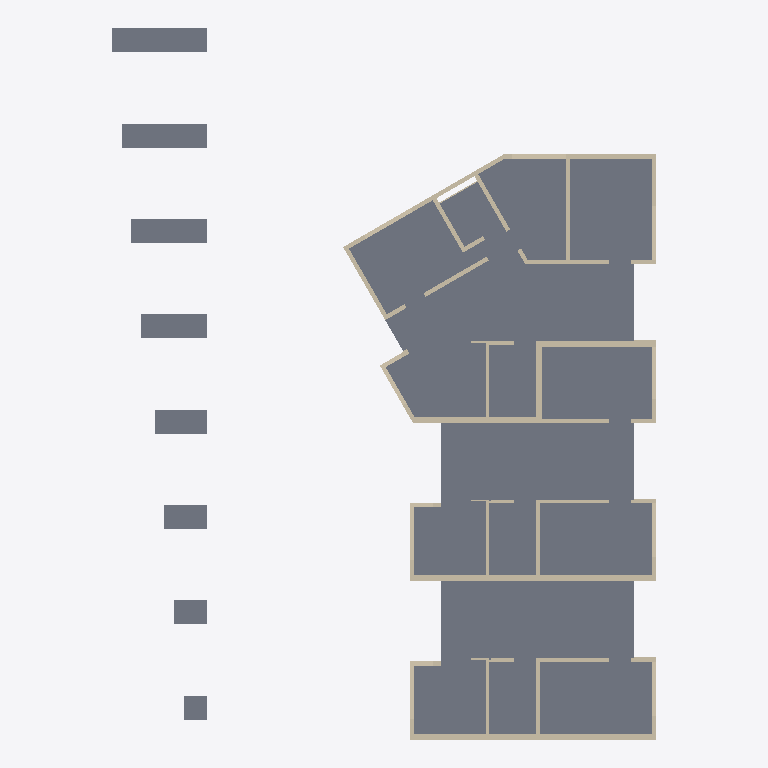
Plan cut of the same IFC building model at storey 'OG' (level 2.70 m, cut at 4.10 m), seen from above with north up, elements coloured by IFC class: 45 walls (beige), 9 slabs (grey). Cut surfaces are drawn darker.
Extent 22.8 m × 29.8 m × 5.7 m (x, y, z). Storeys (3): EG at 0.00 m; OG at 2.70 m; OG at 5.40 m. Elements (105): 94 IfcWall, 11 IfcSlab.

HEADER;
FILE_DESCRIPTION(('ViewDefinition [CoordinationView_V2.0, QuantityTakeOffAddOnView]','Option [Elements to export: Visible elements (on all stories)]','Option [Partial Structure Display: Entire Model]','Option [IFC Domain: All]','Option [Structural Function: All Elements]','Option [Convert Grid elements: On]','Option [Convert IFC Annotations and Archicad 2D elements: Off]','[22 more]'),'2;1');
FILE_NAME('IP4_BIM-Modell_Bauphasen_V5.ifc','2025-05-23T16:53:43',(''),(''),'DDS_IFC v3.0','IFC file generated by Graphisoft Archicad 28.0.0 CHE FULL Windows version (IFC add-on version: 4100 CHE FULL).','');
FILE_SCHEMA(('IFC2X3'));
ENDSEC;
DATA;
#1=IFCPROJECT('344O7vICcwH8qAEnwJDjSU',#2,'Projektname',$,$,$,$,(#3),#4);
#26=IFCSITE('20FpTZCqJy2vhVJYtjuIce',#2,'Gelände',$,$,#337,#338,$,.ELEMENT.,$,$,$,$,$);
#801=IFCBUILDING('00tMo7QcxqWdIGvc4sMN2A',#2,'Gebäude',$,$,#800,$,$,.ELEMENT.,$,$,$);
#3263=IFCBUILDINGSTOREY('3eYt9TfVT42ezAX4OpSOsQ',#2,'EG',$,$,#1518,$,$,.ELEMENT.,0.0);
#3265=IFCBUILDINGSTOREY('2FcQ$VfcDClOrgjBNOA$cL',#2,'OG',$,$,#1520,$,$,.ELEMENT.,5.4);
#3274=IFCBUILDINGSTOREY('3NscPmsxv7yOs3PvwPDAMH',#2,'OG',$,$,#1519,$,$,.ELEMENT.,2.7);
#1085=IFCSLAB('0IrVdYfoj6tRHZ80r0QX2V',#2,'Decke-001',$,$,#2432,#527,'12D5F9E2-A72B-46DD-B463-200D406A109F',.NOTDEFINED.);
#1054=IFCSLAB('0wgxQDbnjAW869Klz3JjzG',#2,'Decke-002',$,$,#2344,#513,'3AABB68D-971B-4A80-8189-52FF434EDF50',.NOTDEFINED.);
#1042=IFCSLAB('04f0tkzfPBJBYM2CDcGU4B',#2,'Decke-002',$,$,#2325,#507,'04A40DEE-F696-4B4C-B896-08C36641E10B',.NOTDEFINED.);
#1069=IFCSLAB('3MmaLX_n13ugkPue6RYaNZ',#2,'Decke-002',$,$,#2367,#519,'D6C24561-FB10-43E2-AB99-E2819B8A45E3',.NOTDEFINED.);
#1079=IFCSLAB('1JvbEmLSfDNehKjemKKu0y',#2,'Decke-002',$,$,#2386,#523,'53E653B0-55CA-4D5E-8AD4-B68C1453803C',.NOTDEFINED.);
#1059=IFCSLAB('21G1lSHTT9XuFh5Z73jWoa',#2,'Decke-002',$,$,#2553,#515,'81401BDC-45D7-4987-83EB-1631C3B60CA4',.NOTDEFINED.);
#1167=IFCWALL('0lFuldFpvBK8bSJ7dFJr9j',#2,'Wand-005',$,$,#2709,#583,'2F3F8BE7-3F3E-4B50-895C-4C79CF4F526D');
#1222=IFCWALL('0jruRTHrfBYgwagYVK0nOm',#2,'Wand-005',$,$,#2893,#619,'2DD786DD-475A-4B8A-AEA4-AA27D4031630');
#1074=IFCSLAB('15EXnB7OTCIRF4LRBiL71g',#2,'Decke-002',$,$,#2376,#521,'453A1C4B-1D87-4C49-B3C4-55B2EC54706A',.NOTDEFINED.);
#1257=IFCWALL('1fs1eXys50D9$z36yLcK8n',#2,'Wand-006',$,$,#3003,#645,'69D81A21-F361-4034-9FFD-0C6F15994231');
#1064=IFCSLAB('3tJbg1fMLB7huO7q2jn0B8',#2,'Decke-002',$,$,#2357,#517,'F74E5A81-A565-4B1E-BE18-1F40ADC402C8',.NOTDEFINED.);
#1263=IFCWALL('2AyVnzBSP53A9sGLpwTfce',#2,'Wand-007',$,$,#3033,#650,'8AF1FC7D-2DC6-450C-A276-415CFA7699A8');
#1095=IFCWALL('1jqroZNRnCwhIq5L7ozHSI',#2,'Wand-005',$,$,#2462,#534,'6DD35CA3-5DBC-4CEA-B4B4-1551F2F51712');
#1049=IFCSLAB('1p5NrpQ15668cWqD2SRf2g',#2,'Decke-002',$,$,#2335,#511,'73157D73-[number]-89A0-D0D09C6E90AA',.NOTDEFINED.);
#1134=IFCWALL('3vSOGB0oT6lPtmAt8s9FYX',#2,'Wand-006',$,$,#2597,#561,'F971840B-0327-46BD-9DF0-2B723624F8A1');
#1092=IFCWALL('2kQydpd4nF4R7ArZwasEnb',#2,'Wand-007',$,$,#2453,#532,'AE6BC9F3-9C4C-4F11-B1CA-D63EA4D8EC65');
#1278=IFCWALL('1Drr9AlyPCy9XuuwT7JkqL',#2,'Wand-009',$,$,#3083,#660,'4DD7524A-BFC6-4CF0-9878-E3A7474EED15');
#1271=IFCWALL('3p0ey7tL53d9zJBNirKle9',#2,'Wand-008',$,$,#3059,#655,'F3028F07-DD51-439C-9F53-2D7B3552FA09');
#1283=IFCWALL('3$OifCWe14F8$HL2d_bae5',#2,'Wand-010',$,$,#3202,#665,'FF62CA4C-8280-443C-8FD1-5429FE964A05');
#1150=IFCWALL('1b8CWcZO1FFBbGeDyMzwrx',#2,'Wand-006',$,$,#2660,#572,'6520C826-8D80-4F3C-B950-A0DF16F7AD7B');
#1311=IFCWALL('0CTjfo_bj14QNIaf3qIr3n',#2,'Wand-009',$,$,#3186,#684,'0C76DA72-FA5B-4111-A5D2-9290F44B50F1');
#1293=IFCWALL('36dqZLYHv6ken7VIrWKNet',#2,'Wand-009',$,$,#3131,#672,'C69F48D5-891E-46BA-8C47-7D2D60517A37');
#1292=IFCWALL('02uyKn4DPFLumG7GM1wm8r',#2,'Wand-011',$,$,#3120,#670,'02E3C531-10D6-4F57-8C10-1D0581EB0235');
#1203=IFCWALL('2rlPmM6oPDGww2CGiJSG7u',#2,'Wand-006',$,$,#2830,#608,'B5BD9C16-1B26-4D43-AE82-310B137101F8');
#1108=IFCWALL('1nU4iw9ePE7ObzxDAdEjK7',#2,'Wand-006',$,$,#2510,#543,'71784B3A-2686-4E1D-897D-ECD2A73AD507');
#1243=IFCWALL('3l65fMzoL5NPdE0fSrY4lf',#2,'Wand-005',$,$,#2969,#635,'EF185A56-F725-455D-99CE-029735884BE9');
#1137=IFCWALL('2xvv_N50502uOZKBau0TWo',#2,'Wand-004',$,$,#2608,#563,'BBE79F97-1401-400B-8623-50B93801D832');
#1161=IFCWALL('0WNndaiq5CCAMuvSu0M7AL',#2,'Wand-007',$,$,#2693,#579,'205F19E4-B341-4C30-A5B8-E5CE00587295');
#1173=IFCWALL('2W491EsC17cAVsk_f_d6Fh',#2,'Wand-006',$,$,#2733,#587,'A010904E-D8C0-4798-A7F6-BBEA7E9C63EB');
#1190=IFCWALL('0wQr_btD90v9jETH1auWgz',#2,'Wand-004',$,$,#2788,#599,'3A6B5FA5-DCD2-40E4-9B4E-751064E20ABD');
#1216=IFCWALL('2EmNUpU4rC8v41l1IBh3rs',#2,'Wand-007',$,$,#2874,#615,'8EC177B3-784D-4C23-9101-BC148BAC3D76');
#1226=IFCWALL('0t_5yrht5AfuSzv5xDLRap',#2,'Wand-006',$,$,#2915,#623,'37F85F35-AF71-4AA7-873D-E45ECD55B933');
#1118=IFCWALL('2aOGzIlg5AiwAPTUrwFEk_',#2,'Wand-004',$,$,#2547,#550,'A4610F52-BEA1-4AB3-A299-75ED7A3CEBBE');
#1300=IFCWALL('3M7cumTvHDLOXB1ZTElSpz',#2,'Wand-009',$,$,#3154,#677,'D61E6E30-7794-4D55-884B-06374EBDCCFD');
#1131=IFCWALL('3EbXZmN1T9Hflh7hLb6Qn9',#2,'Wand-008',$,$,#2587,#559,'CE9618F0-5C17-4946-9BEB-1EB56519AC49');
#1164=IFCWALL('3vVbx2UlL8We$SPJ7xsCJj',#2,'Wand-008',$,$,#2700,#581,'F97E5EC2-7AF5-4882-8FDC-6531FBD8C4ED');
#1217=IFCWALL('0Qt0xvxBH8ixaOqKGgtBqW',#2,'Wand-008',$,$,#2875,#617,'1ADC0EF9-ECB4-48B3-B918-D1442ADCBD20');
#1144=IFCWALL('1oluNsq014Budqs_GrIEqT',#2,'Wand-005',$,$,#2633,#568,'72BF85F6-D000-442F-89F4-DBE43548ED1D');
#1197=IFCWALL('1u34UPg9b8ivahVV332m3o',#2,'Wand-005',$,$,#2820,#604,'780C4799-A899-48B3-992B-7DF0C30B00F2');
#1098=IFCWALL('3h$yRSUFjC0Bctfzyad3YT',#2,'Wand-005',$,$,#2492,#536,'EBFFC6DC-78FB-4C00-B9B7-A7DF249C389D');
#1128=IFCWALL('1Cbv00Pur3qu81nmzlo9SH',#2,'Wand-006',$,$,#2574,#557,'4C979000-678D-43D3-8201-C70F6FC89711');
#1250=IFCWALL('1zvycwFqLA2xyqUd4r4TZq',#2,'Wand-006',$,$,#2983,#640,'7DE7C9BA-3F45-4A0B-BF34-7A713511D8F4');
#1183=IFCWALL('0PW$Fh9hbCbQhj6hhJtbQ9',#2,'Wand-004',$,$,#2762,#594,'1983F3EB-26B9-4C95-AAED-1ABAD3DE5689');
#1101=IFCWALL('3bnS$lkdP01RFx3SKV_VYV',#2,'Wand-004',$,$,#2484,#538,'E5C5CFEF-BA76-4005-B3FB-0DC51FF9F89F');
#1147=IFCWALL('3BNUdq0r57cQi9gzA6PYCP',#2,'Wand-006',$,$,#2641,#570,'CB5DE9F4-[number]-AB09-ABD286662319');
#1170=IFCWALL('0Wzj8lmxH0De91HLRNykEz',#2,'Wand-005',$,$,#2720,#585,'20F6D22F-C3B4-[number]-4556D7F2E3BD');
#1223=IFCWALL('06dS6j9tXCZ9gHreuhnj$p',#2,'Wand-005',$,$,#2910,#621,'069DC1AD-2778-4C8C-9A91-D68E2BC6DFF3');
#1235=IFCWALL('3ORQwk7bn1m8tf7ibEpRRD',#2,'Wand-004',$,$,#2932,#630,'D86DAEAE-1E5C-41C0-8DE9-1EC94ECDB6CD');
#1303=IFCWALL('2KnPgTTrD6nfhn8uKy8Ggy',#2,'Wand-010',$,$,#3165,#679,'94C59A9D-7753-46C6-9AF1-23853C210ABC');
#1200=IFCWALL('3a23K4CNPFWQuRGm7nZale',#2,'Wand-006',$,$,#2815,#606,'E4083504-3176-4F81-AE1B-4301F18E4BE8');
#1115=IFCWALL('1HFx70i21AY9xDWNecrKPV',#2,'Wand-005',$,$,#2531,#548,'513FB1C0-B020-4A88-9ECD-817A26D5465F');
#1313=IFCWALL('1EUhRrwVPA$AGXw13mKrkJ',#2,'Wand-009',$,$,#3195,#686,'4E7AB6F5-E9F6-4AFC-A421-E810F0535B93');
#1180=IFCWALL('0kCE5gSC51Fhdf4O1XCyi5',#2,'Wand-008',$,$,#2756,#592,'2E30E16A-70C1-413E-B9E9-11806133CB05');
#1125=IFCWALL('1CY_BRJNDBwOr1jASVZnzN',#2,'Wand-008',$,$,#2578,#555,'4C8BE2DB-4D73-4BE9-8D41-B4A71F8F1F57');
ENDSEC;